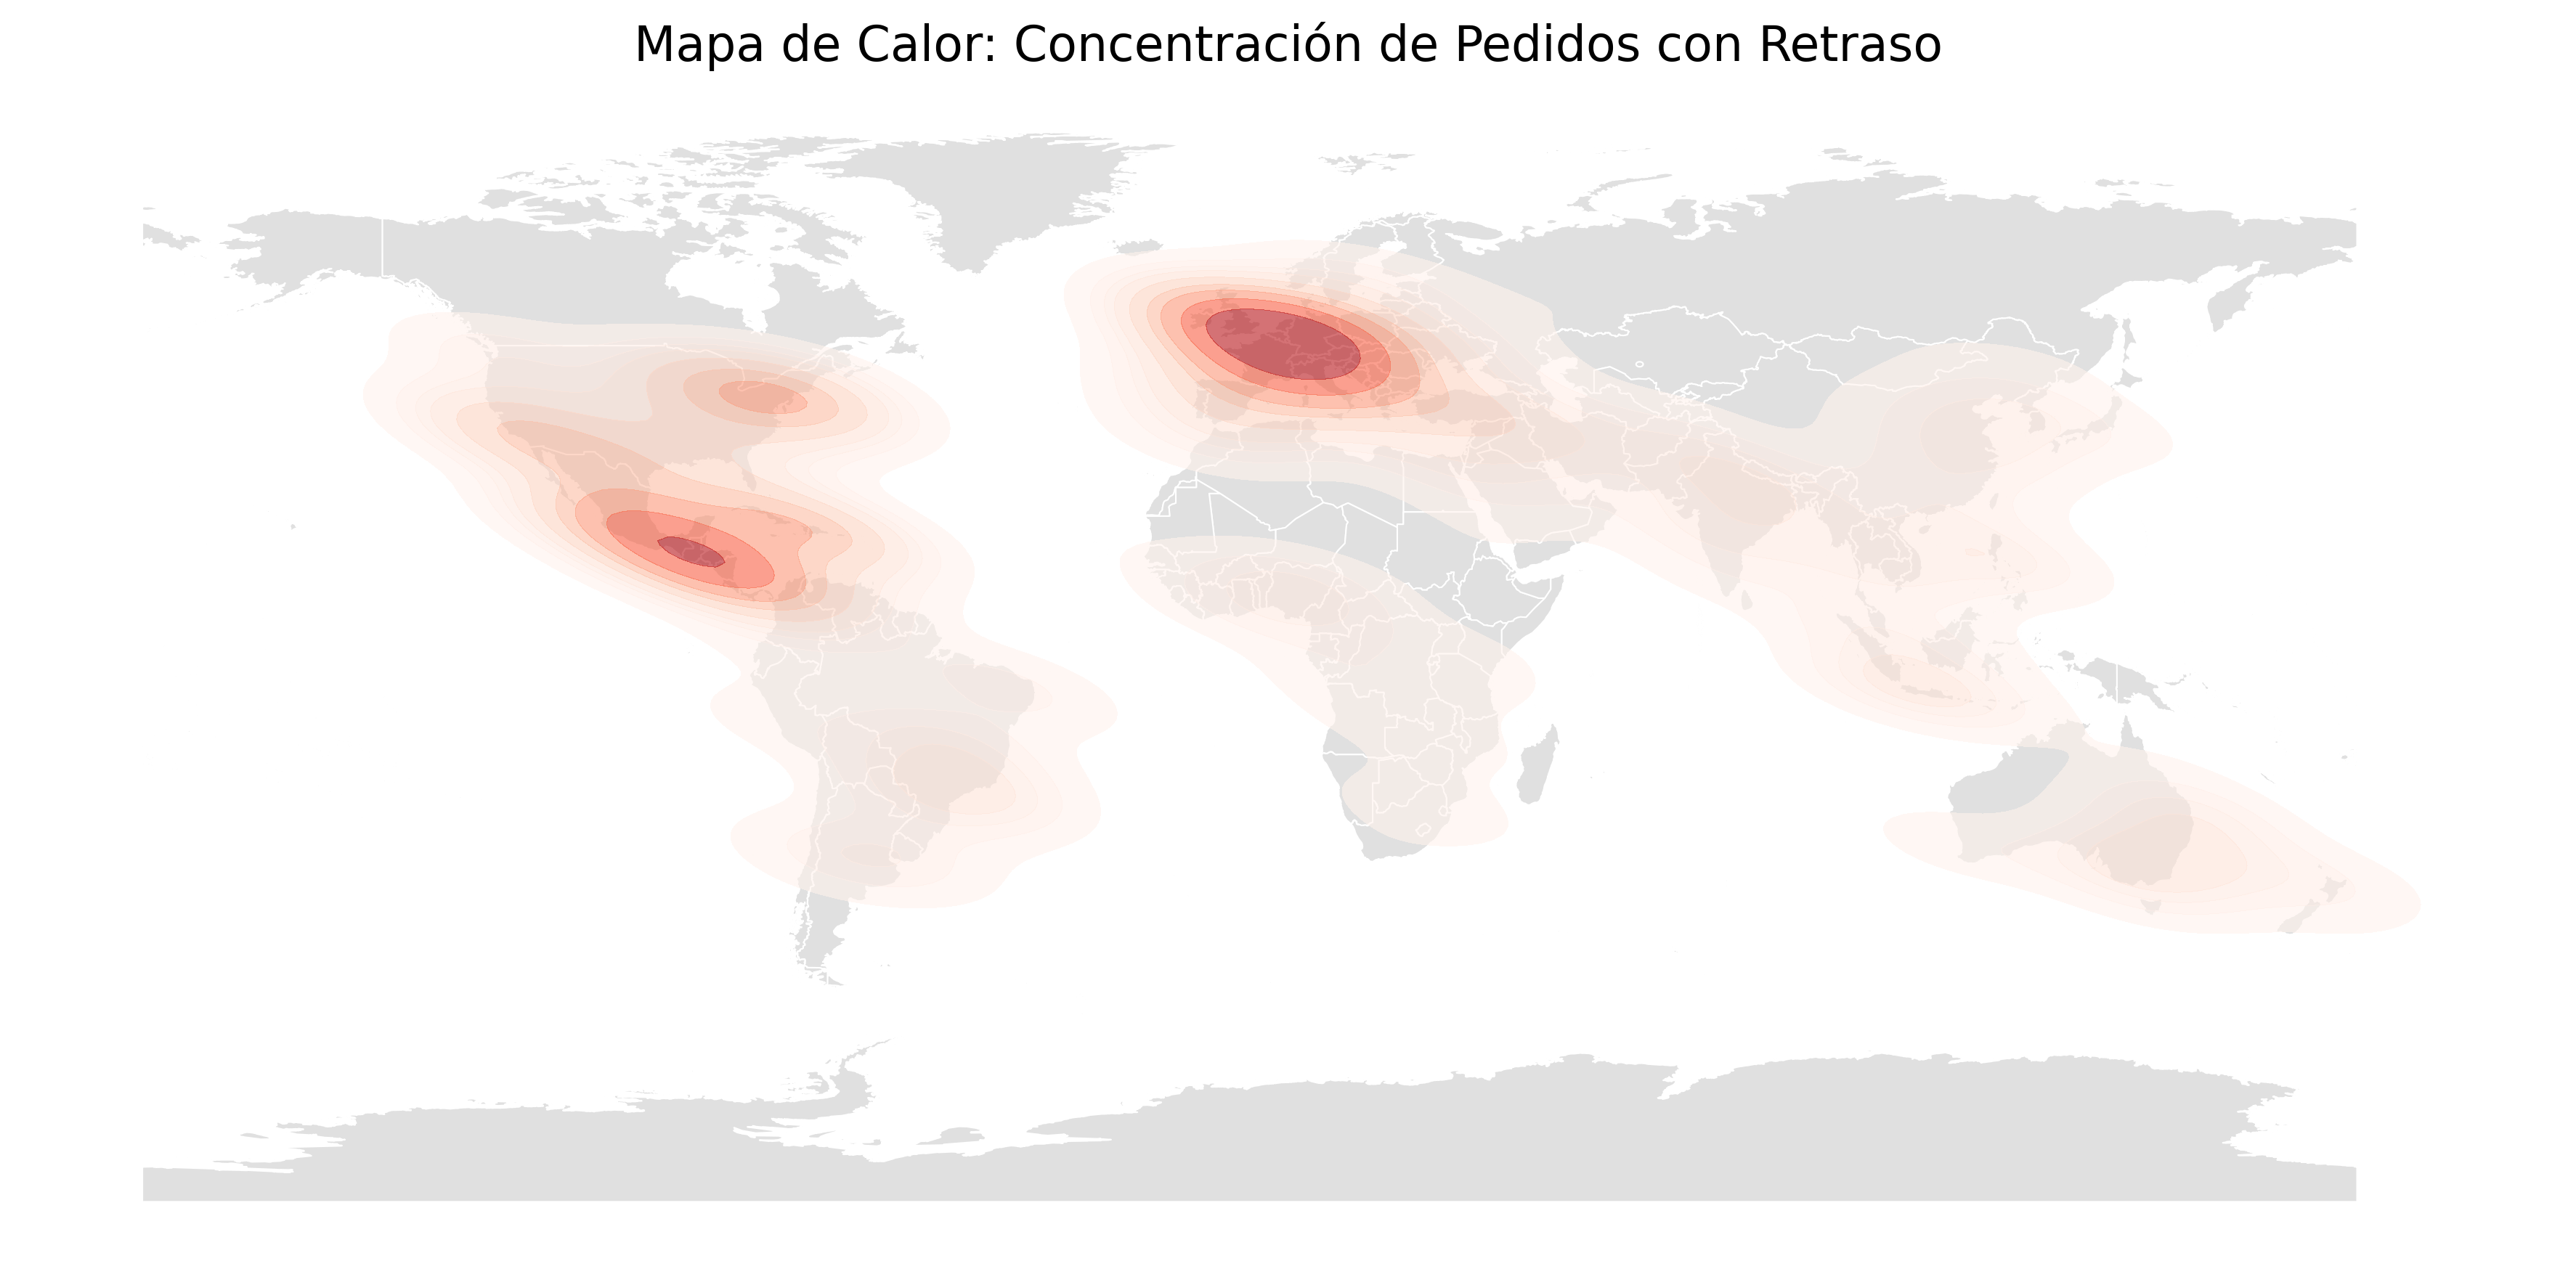

Reproduce this figure in Python.
import pandas as pd
import geopandas as gpd
import matplotlib.pyplot as plt
import seaborn as sns  # Necesario para el mapa de densidad (KDE)
import sys

# --- Configuración de Rutas ---
# Basado en tu script anterior
CSV_FILE_PATH = "DATA/cadena_subministrament_2015_2018.csv"
GEOJSON_FILE_PATH = "DATA/countries.geojson"
OUTPUT_IMAGE_PATH = "PART2/G2/mapa_calor_retrasos.png" 

print("Iniciando la generación del mapa de calor (PNG)...")

try:
    # --- 1. Cargar el CSV (Pandas) ---
    try:
        df = pd.read_csv(CSV_FILE_PATH, encoding='latin1')
        print("CSV cargado correctamente.")
    except FileNotFoundError:
        print(f"Error: No se encontró el archivo CSV en: {CSV_FILE_PATH}")
        sys.exit()

    # --- 2. Cargar el GeoJSON (Fondo del Mapa) ---
    try:
        world_gdf = gpd.read_file(GEOJSON_FILE_PATH)
        print("GeoJSON cargado correctamente.")
    except Exception as e:
        print(f"Error: No se pudo cargar el archivo GeoJSON desde: {GEOJSON_FILE_PATH}")
        sys.exit()

    # --- 3. Preparar los datos de puntos ---
    
    # 3a. Filtrar solo pedidos con retraso
    df_retrasos = df[df['late_delivery_risk'] == 1].copy()
    print(f"Se encontraron {len(df_retrasos)} pedidos con retraso.")

    # 3b. Asegurarse de que las columnas existen
    required_cols = ['latitude_dest', 'longitude_dest']
    if not all(col in df.columns for col in required_cols):
        print("Error: Las columnas 'latitude_dest' o 'longitude_dest' no se encuentran en el CSV.")
        sys.exit()

    # 3c. Limpiar NaNs (KDE no los soporta)
    df_retrasos = df_retrasos.dropna(subset=required_cols)
    print(f"Se usarán {len(df_retrasos)} puntos con coordenadas válidas.")
    
    if df_retrasos.empty:
        print("No hay datos de retraso para mostrar en el mapa.")
        sys.exit()

    # --- 4. Generar el Mapa (Matplotlib + Seaborn) ---
    
    # 4a. Crear la figura y los ejes
    fig, ax = plt.subplots(figsize=(15, 10))
    ax.set_aspect('equal') # Importante para que el mapa no se deforme

    # 4b. Dibujar el mapa de fondo (GeoJSON)
    world_gdf.plot(ax=ax, color='#E0E0E0', edgecolor='white', linewidth=0.5)

    # 4c. Dibujar la capa de calor (KDE) encima
    # Esto calcula la densidad de los puntos y la dibuja
    sns.kdeplot(
        x=df_retrasos['longitude_dest'],
        y=df_retrasos['latitude_dest'],
        ax=ax,
        fill=True,          # Rellenar las zonas
        cmap="Reds",        # Mapa de color "caliente"
        alpha=0.6,          # Transparencia
        thresh=0.05,        # Nivel mínimo de densidad para dibujar
        warn_singular=False # Evitar avisos si hay pocos datos
    )

    # 4d. Añadir título y limpiar ejes
    ax.set_title('Mapa de Calor: Concentración de Pedidos con Retraso', 
                 fontdict={'fontsize': '16', 'fontweight': '3'})
    ax.set_axis_off() # Ocultar ejes (latitud/longitud)

    # --- 5. Guardar la Imagen ---
    # bbox_inches='tight' recorta el espacio en blanco de los bordes
    plt.savefig(OUTPUT_IMAGE_PATH, dpi=300, bbox_inches='tight') 
    
    print(f"\n¡Éxito!")
    print(f"Mapa de calor guardado como imagen en: '{OUTPUT_IMAGE_PATH}'")

except Exception as e:
    print(f"Ha ocurrido un error inesperado: {e}")
